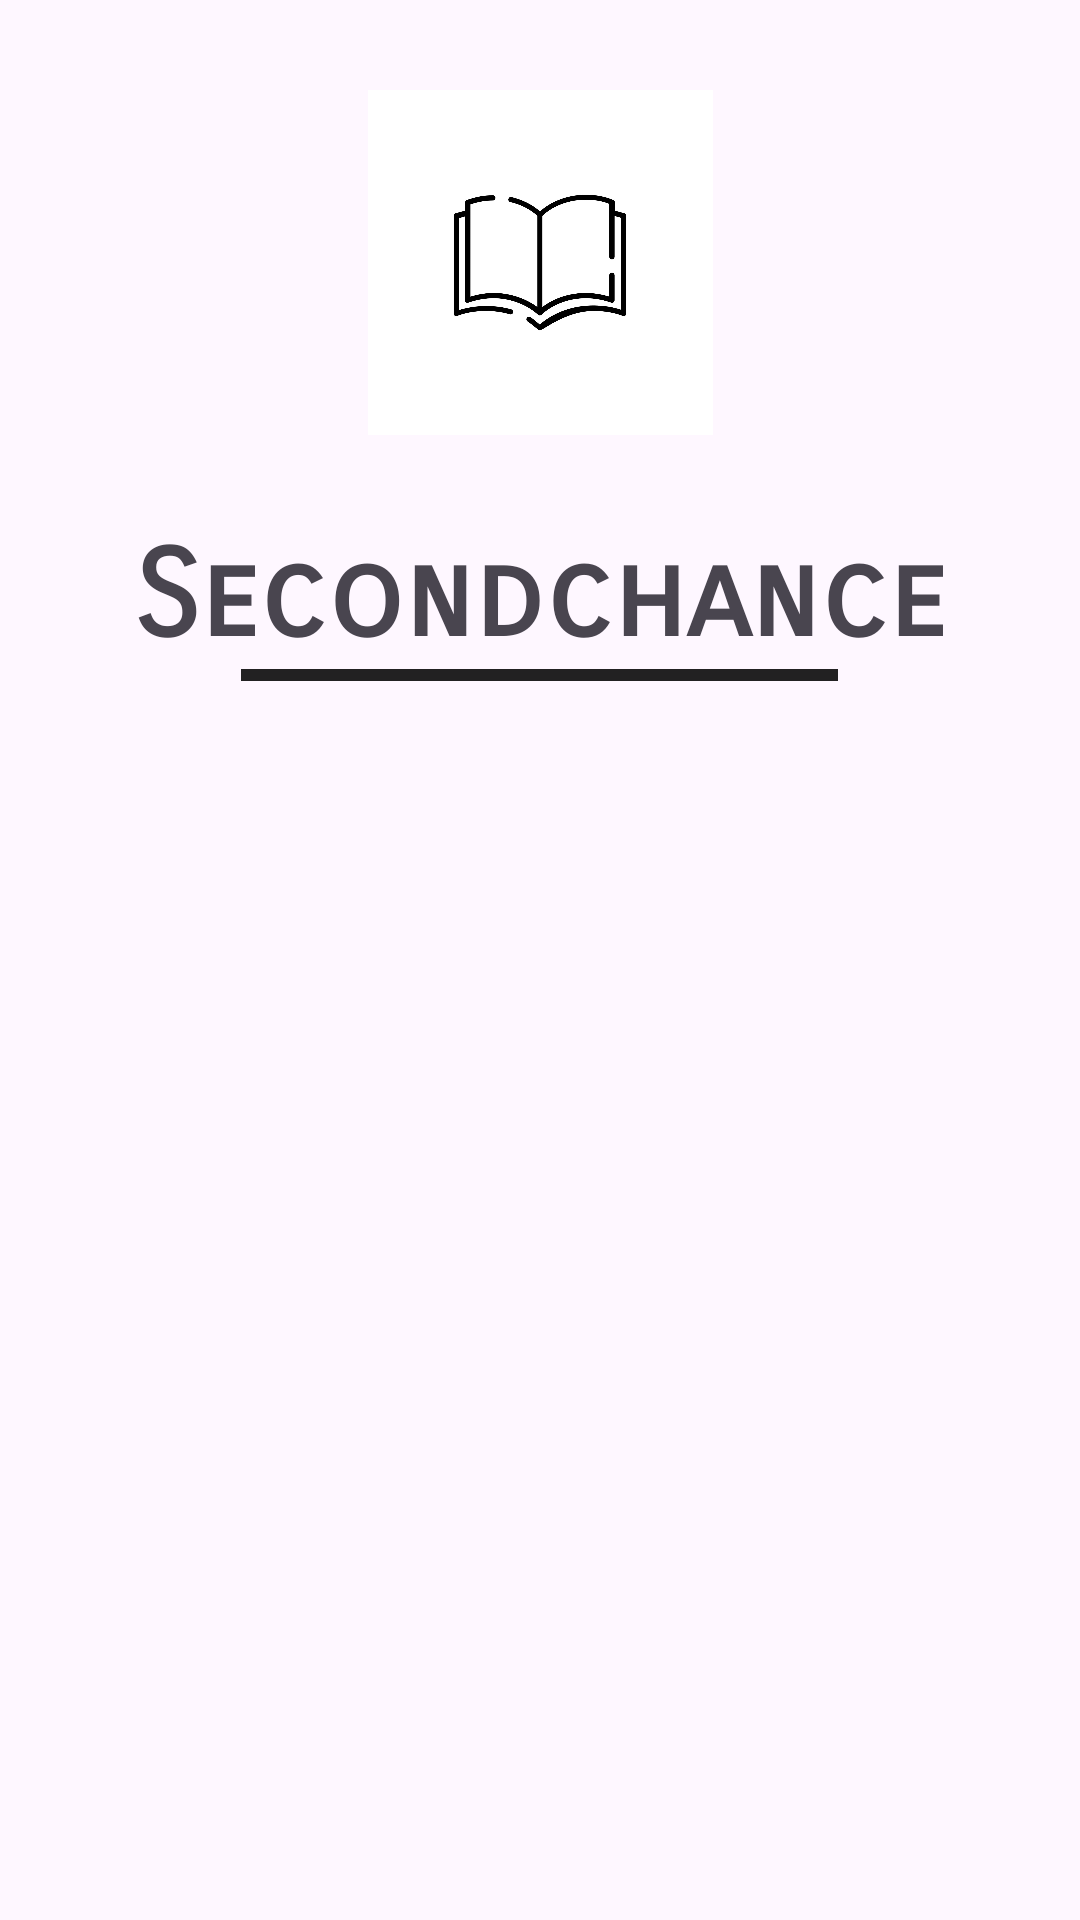

This screen was rendered from an Android layout file. Write that file and the resources it references.
<!-- AndroidManifest.xml: application theme Theme.Secondchance -->
<!-- res/layout/activity_splash.xml -->
<?xml version="1.0" encoding="utf-8"?>
<LinearLayout xmlns:android="http://schemas.android.com/apk/res/android"
    xmlns:app="http://schemas.android.com/apk/res-auto"
    xmlns:tools="http://schemas.android.com/tools"
    android:id="@+id/main"
    android:layout_width="match_parent"
    android:layout_height="match_parent"
    android:layout_marginTop="150dp"
    android:layout_marginBottom="150dp"
    android:orientation="vertical"
    tools:context=".MainActivity">

    <ImageView
        android:id="@+id/imageView"
        android:layout_width="match_parent"
        android:layout_height="115dp"
        android:layout_marginTop="30dp"
        android:contentDescription="@string/app_name"
        app:srcCompat="@drawable/logo" />

    <TextView
        android:id="@+id/textView"
        android:layout_width="match_parent"
        android:layout_height="wrap_content"
        android:layout_marginTop="30dp"
        android:fontFamily="sans-serif-smallcaps"
        android:gravity="center"
        android:text="@string/app_name"
        android:textSize="40sp"
        android:textStyle="bold" />

    <View
        android:id="@+id/view"
        android:layout_width="199dp"
        android:layout_height="4dp"
        android:layout_gravity="center"
        android:background="#DE020202" />
</LinearLayout>
<!-- resources referenced by this layout -->
<resources>
  <!-- drawable logo: jpg bitmap (drawable, 44871 bytes) -->
  <string name="app_name">Secondchance</string>
  <style name="Theme.Secondchance" parent="Base.Theme.Secondchance" />
  <style name="Base.Theme.Secondchance" parent="Theme.Material3.DayNight.NoActionBar">
          
          
      </style>
</resources>
